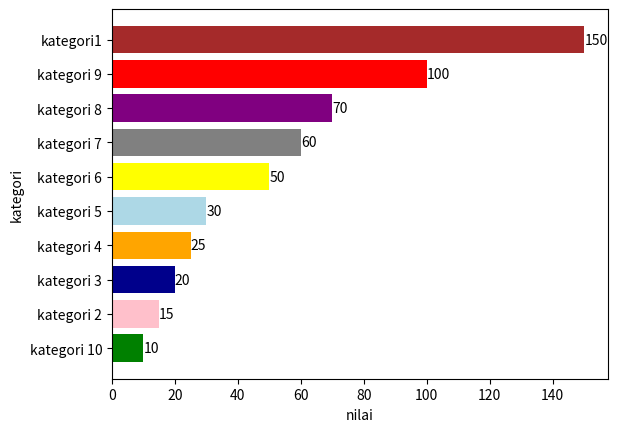

This figure's Python source:
#1
# GRAFIK BATANG DARI BESAR(atas) KE KECIL(bawah) 


import matplotlib.pyplot as plt
#data yang akan digunakan untuk grafik batang horizontal
categories = ['kategori1', 'kategori 2', 'kategori 3', 'kategori 4', 'kategori 5', 'kategori 6', 'kategori 7', 'kategori 8', 'kategori 9', 'kategori 10']
values= [10,25,15,30,60,70,100,20,50,150]
colors= ['green', 'pink', 'darkblue', 'orange', 'lightblue', 'yellow', 'grey', 'purple', 'red', 'brown']
sortedvalues= sorted(values)
sortedcategories= sorted(categories)
#membuat grafik batang horizontal. dengan menambahkan tulisan h
plt.barh(sortedcategories, sortedvalues, color=colors)
#menambahkan label pada sumbu x dan y 
plt.xlabel('nilai')
plt.ylabel('kategori')
#menampilkan jumlah data diatas setiap batang
for i, value in enumerate (sortedvalues):
    plt.text(value, i, str(value), va='center')
#menampilkan grafik
plt.show()

